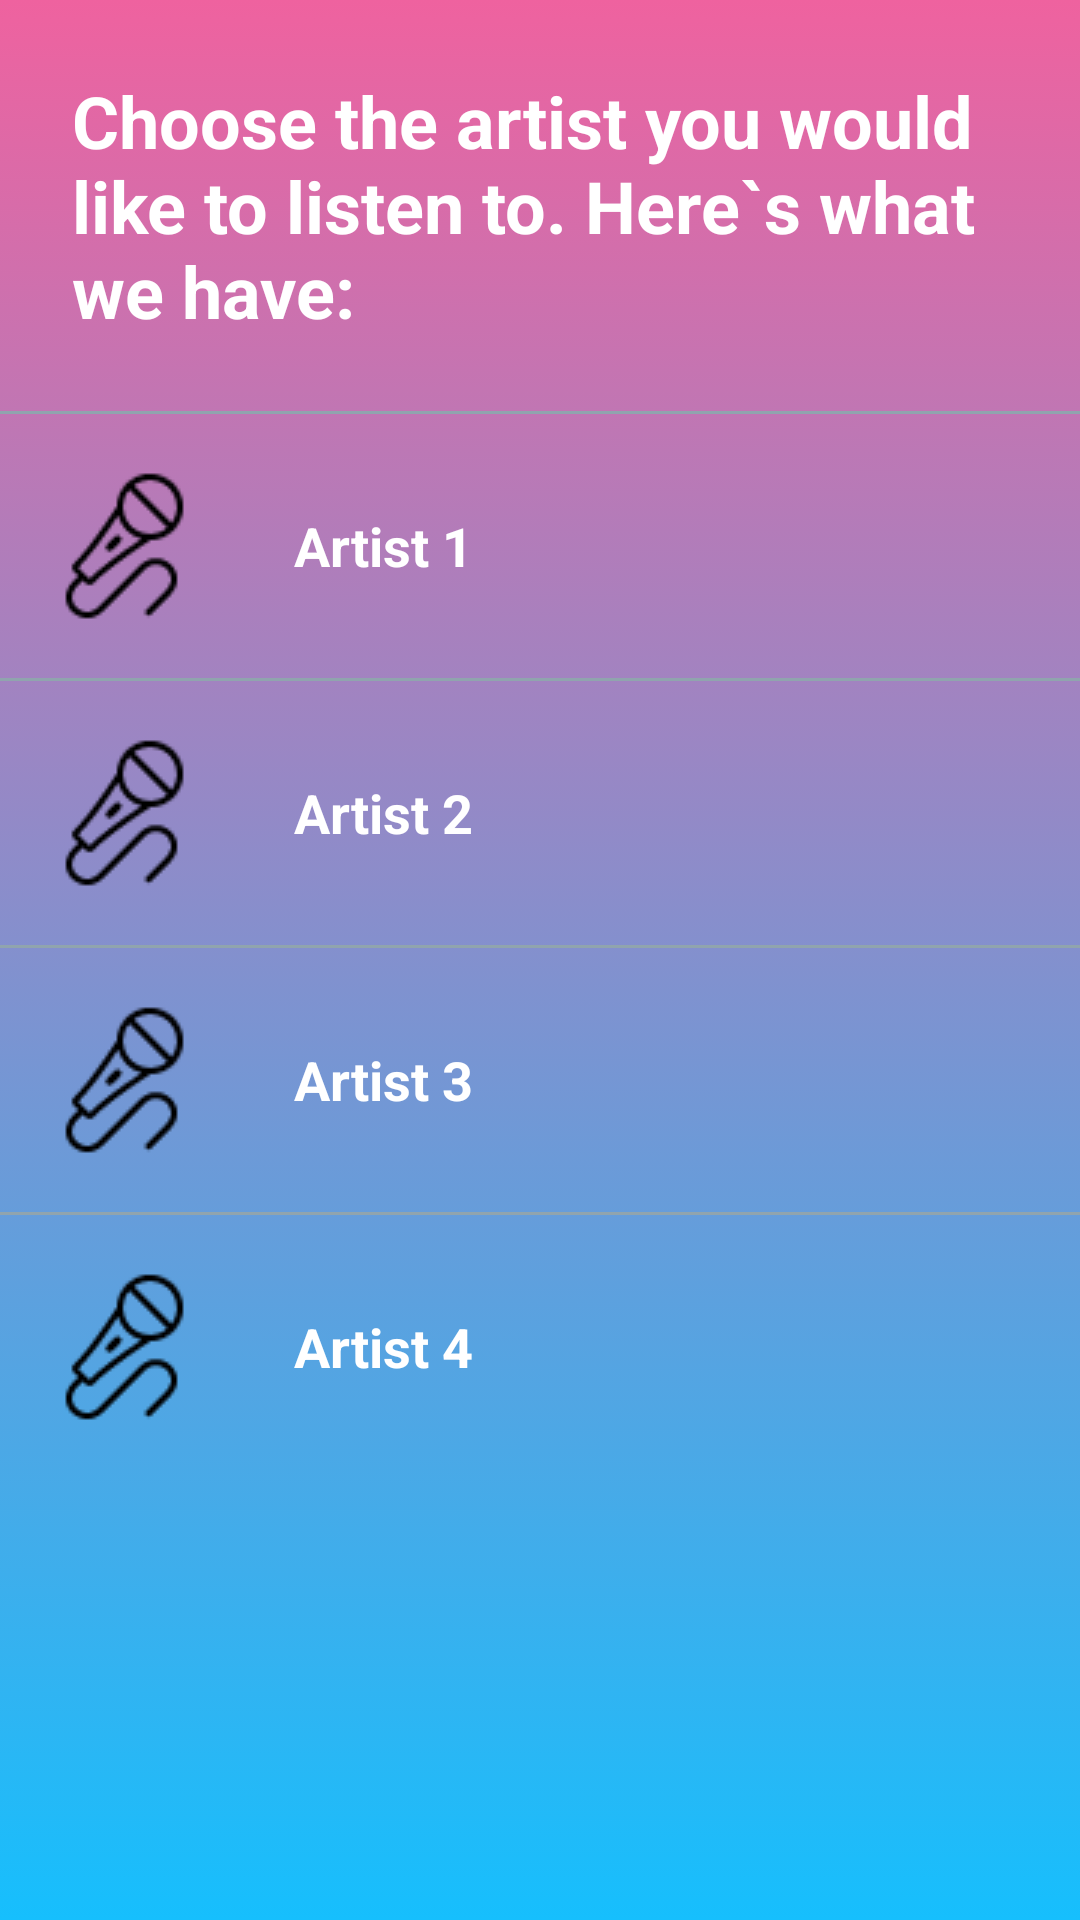

Reconstruct the res/layout file that produces this screen, plus the resources it refers to.
<!-- AndroidManifest.xml: application theme AppTheme -->
<!-- res/layout/activity_artist.xml -->
<?xml version="1.0" encoding="utf-8"?>
<ScrollView
xmlns:android="http://schemas.android.com/apk/res/android"
android:layout_width="match_parent"
android:layout_height="match_parent"
xmlns:tools="http://schemas.android.com/tools"
android:background="@drawable/background_gradient"
android:id="@+id/activity_artists">

<LinearLayout
    android:layout_width="match_parent"
    android:layout_height="wrap_content"
    android:orientation="vertical">
    <TextView
        style="@style/heading_style"
        android:text="@string/artist_activity"
        />
    <View
        android:layout_width="match_parent"
        android:layout_height="1dp"
        android:background="@color/line_color"/>
    <LinearLayout
        android:layout_width="match_parent"
        android:layout_height="wrap_content">
        <ImageView
            style="@style/icons_style"
            android:src="@drawable/artist_label"/>
        <TextView
            style="@style/CategoryStyle"
            android:id="@+id/artist_1"
            android:text="@string/artist_1" />
    </LinearLayout>
    <View
        android:layout_width="match_parent"
        android:layout_height="@dimen/line"
        android:background="@color/line_color"/>
    <LinearLayout
        android:layout_width="match_parent"
        android:layout_height="wrap_content">
        <ImageView
            style="@style/icons_style"
            android:src="@drawable/artist_label"/>
        <TextView
            style="@style/CategoryStyle"
            android:id="@+id/artist_2"
            android:text="@string/artist_2" />
    </LinearLayout>
    <View
        android:layout_width="match_parent"
        android:layout_height="@dimen/line"
        android:background="@color/line_color"/>
    <LinearLayout
        android:layout_width="match_parent"
        android:id="@+id/genres_field"
        android:layout_height="wrap_content">
        <ImageView
            style="@style/icons_style"
            android:src="@drawable/artist_label"/>
        <TextView
            style="@style/CategoryStyle"
            android:id="@+id/artist_3"
            android:text="@string/artist_3"/>
    </LinearLayout>
    <View
        android:layout_width="match_parent"
        android:layout_height="@dimen/line"
        android:background="@color/line_color"/>
    <LinearLayout
        android:layout_width="match_parent"
        android:layout_height="wrap_content">
        <ImageView
            style="@style/icons_style"
            android:src="@drawable/artist_label"/>
        <TextView
            style="@style/CategoryStyle"
            android:id="@+id/artist_4"
            android:text="@string/artist_4" />
    </LinearLayout>
</LinearLayout>

</ScrollView>
<!-- resources referenced by this layout -->
<resources>
  <color name="line_color">#90A4AE</color>
  <dimen name="line">1dp</dimen>
  <!-- drawable artist_label: png bitmap (drawable, 1170 bytes) -->
  <!-- drawable background_gradient (drawable) -->
  <?xml version="1.0" encoding="utf-8"?>
  <selector xmlns:android="http://schemas.android.com/apk/res/android">
      <item>
          <shape>
              <gradient android:angle="90"
                  android:startColor="@color/background_start_colour"
                  android:endColor="@color/background_end_colour"/>
          </shape>
      </item>
  </selector>
  <string name="artist_1">Artist 1</string>
  <string name="artist_2">Artist 2</string>
  <string name="artist_3">Artist 3</string>
  <string name="artist_4">Artist 4</string>
  <string name="artist_activity">Choose the artist you would like to listen to. Here`s what we have:</string>
  <style name="CategoryStyle">
          <item name="android:layout_width">match_parent</item>
          <item name="android:layout_height">@dimen/list_item_height</item>
          <item name="android:gravity">center_vertical</item>
          <item name="android:padding">16dp</item>
          <item name="android:textColor">@android:color/white</item>
          <item name="android:textStyle">bold</item>
          <item name="android:textAppearance">?android:textAppearanceMedium</item>
      </style>
  <style name="heading_style">
          <item name="android:layout_width">match_parent</item>
          <item name="android:layout_height">wrap_content</item>
          <item name="android:gravity">center_vertical</item>
          <item name="android:padding">24dp</item>
          <item name="android:textSize">24sp</item>
          <item name="android:textColor">@android:color/white</item>
          <item name="android:textStyle">bold</item>
          <item name="android:textAppearance">?android:textAppearanceMedium</item>
  
      </style>
  <style name="icons_style">
          <item name="android:padding">16dp</item>
          <item name="android:layout_width">wrap_content</item>
          <item name="android:layout_height">match_parent</item>
      </style>
  <style name="AppTheme" parent="Theme.AppCompat.Light.DarkActionBar">
          
          <item name="colorPrimary">@color/colorPrimary</item>
          <item name="colorPrimaryDark">@color/colorPrimaryDark</item>
          <item name="colorAccent">@color/colorAccent</item>
      </style>
  <color name="background_start_colour">#16BFFD</color>
  <color name="background_end_colour">#ef629f</color>
  <dimen name="list_item_height">88dp</dimen>
  <color name="colorPrimary">#3F51B5</color>
  <color name="colorPrimaryDark">#303F9F</color>
  <color name="colorAccent">#FF4081</color>
</resources>
